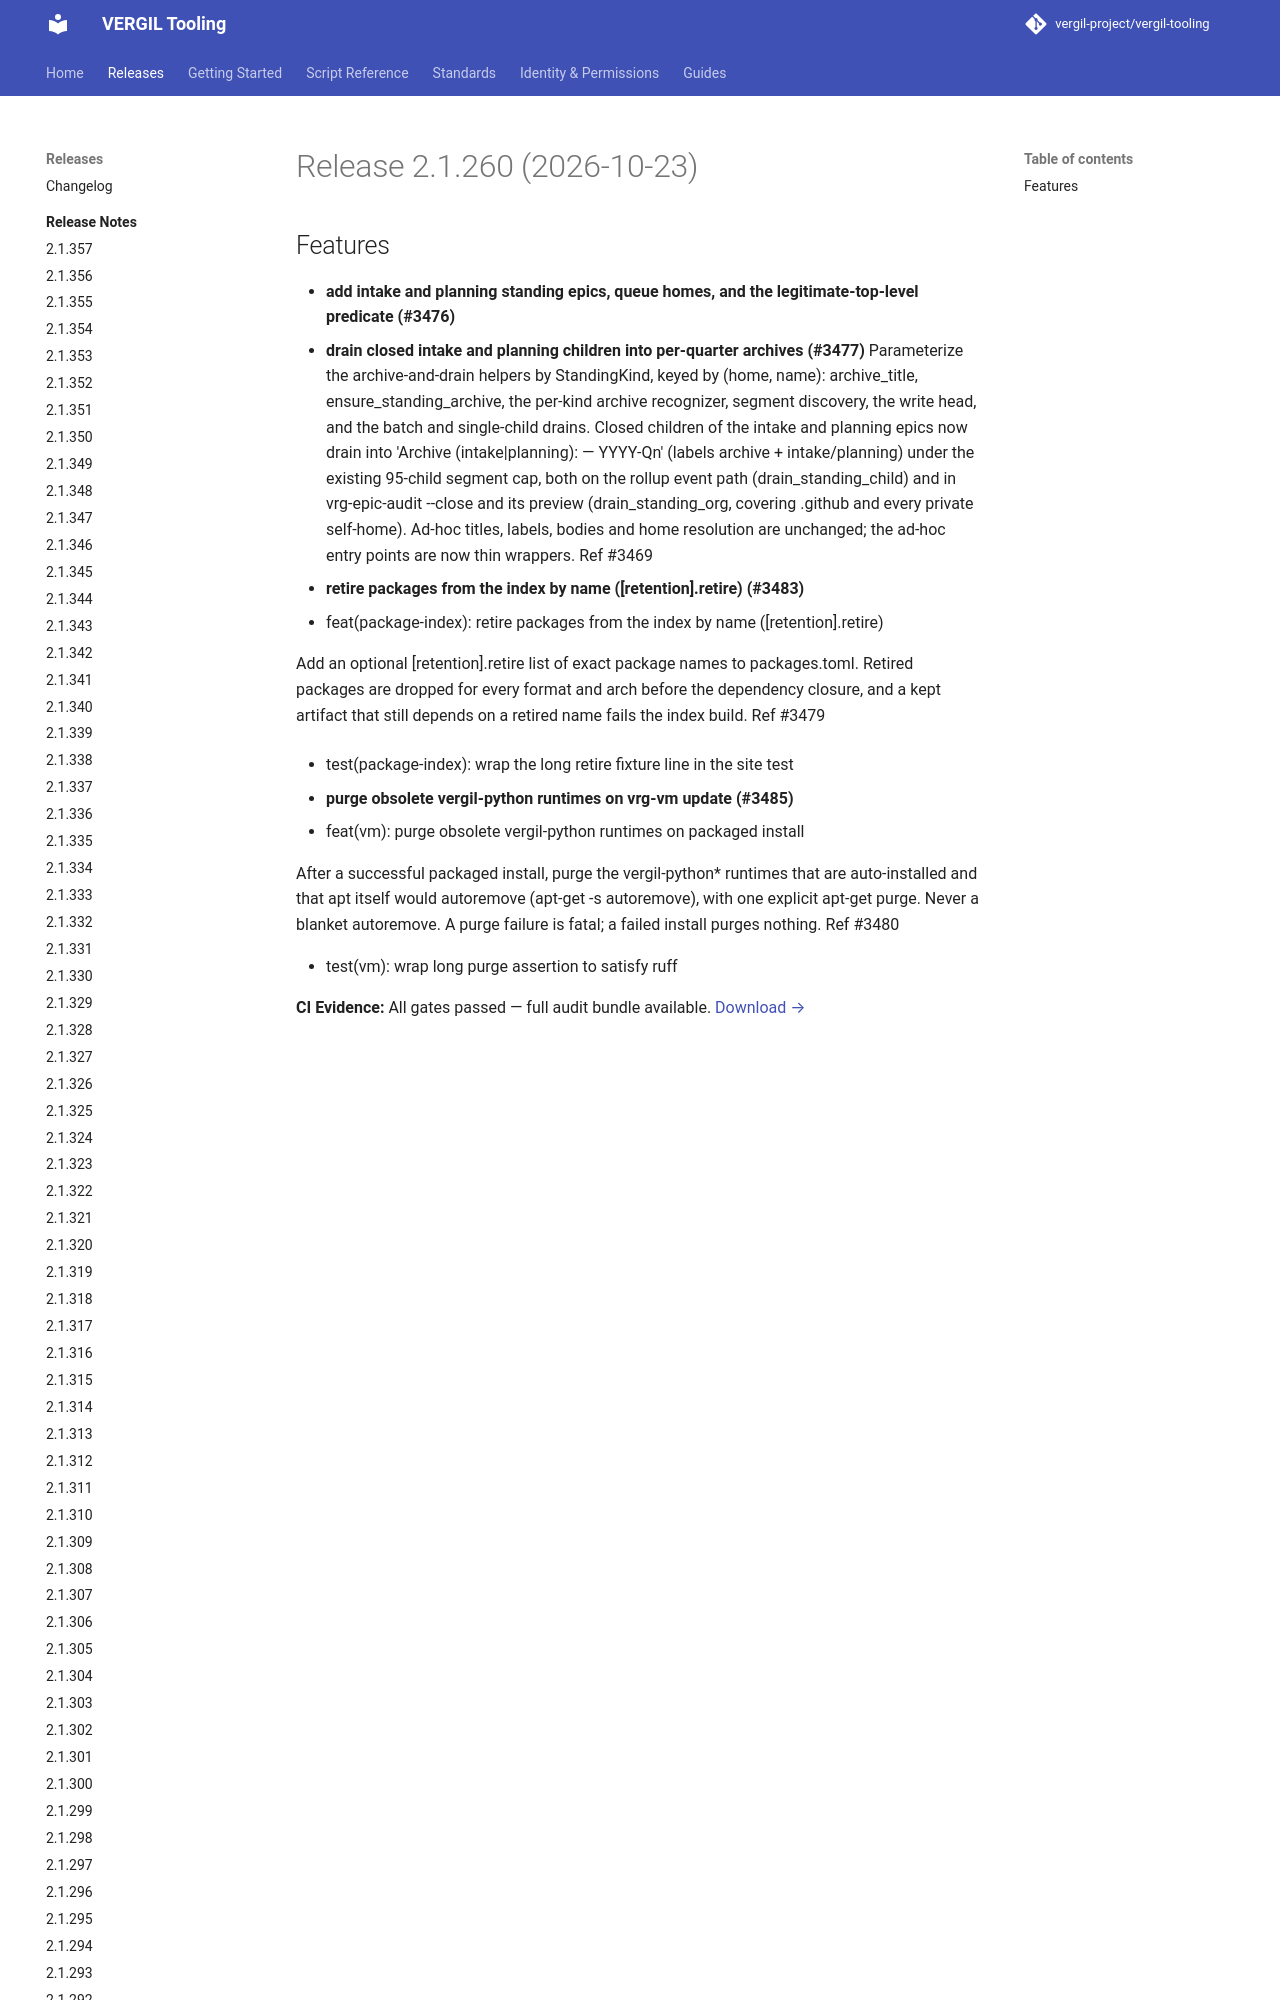

repository: vergil-project/vergil-tooling · page: 2.1/releases/v2.1.260/index.html · generator: mkdocs


# Release 2.1.260 (2026-10-23)

## Features

- **add intake and planning standing epics, queue homes, and the legitimate-top-level predicate (#3476)**
- **drain closed intake and planning children into per-quarter archives (#3477)**
Parameterize the archive-and-drain helpers by StandingK
